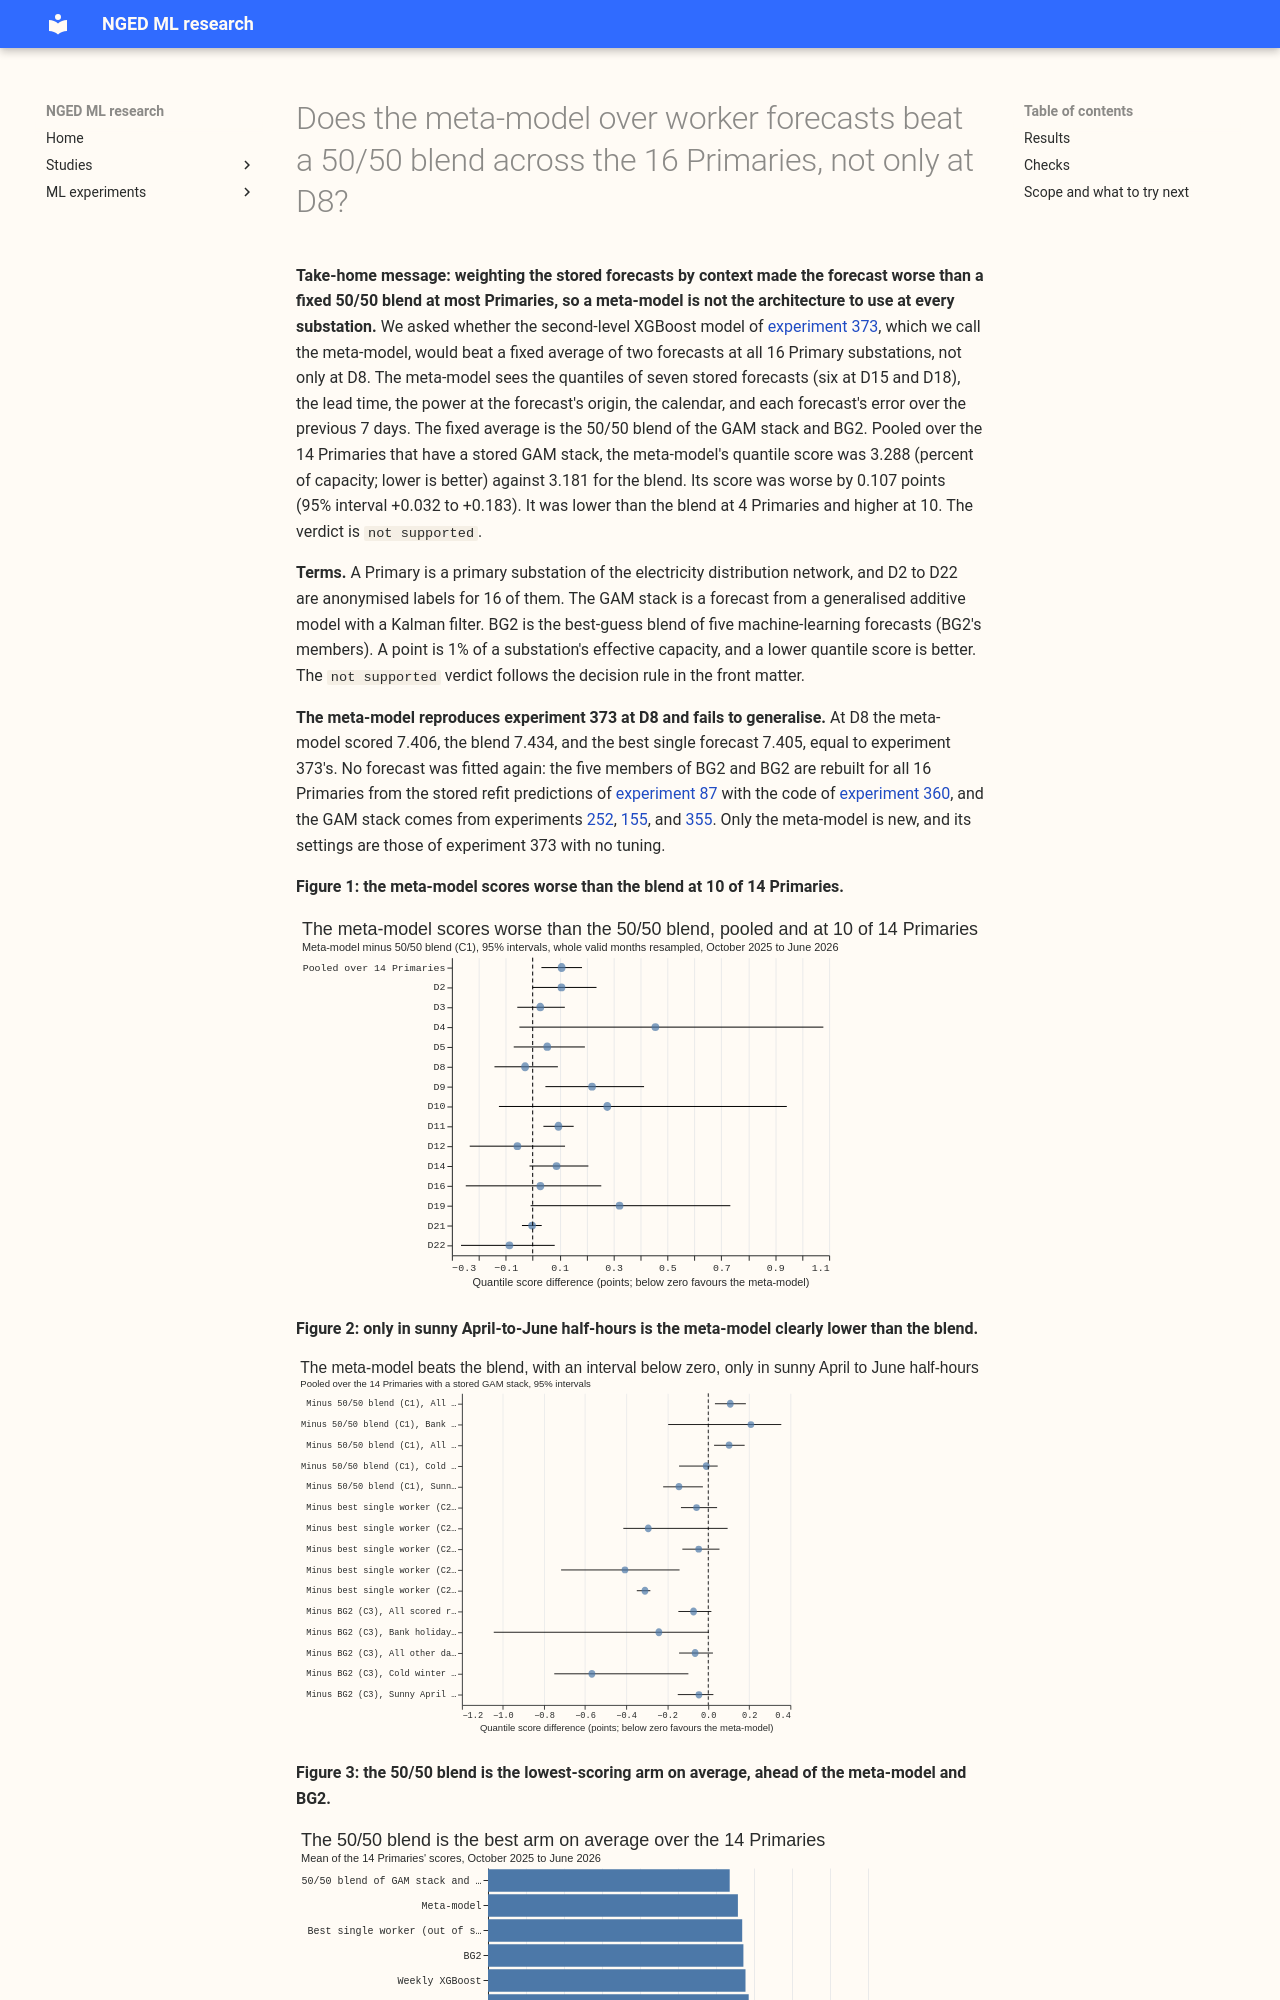

repository: openclimatefix/nged-ml-research · page: ml-experiments/00375-meta-model-over-worker-forecasts-at-all-primaries/result/index.html · generator: mkdocs

---
id: '00375'
slug: meta-model-over-worker-forecasts-at-all-primaries
title: >-
  Does the meta-model over worker forecasts beat a 50/50 blend across the 16 Primaries, not only at
  D8?
theme: calibration-and-uncertainty
also_relevant_to:
  - production-reference-and-best-guess
status: done
kind: other
size: >-
  medium. Stored: private files under
  data/ml-experiments/00375-meta-model-over-worker-forecasts-at-all-primaries/ only. Serving path:
  not touched. Degradation rule: not touched. Designs: more than one is defensible (one
  meta-model per Primary, or one pooled over Primaries), so the plan fixes experiment 373's
  per-Primary design with no new tuning. Callers: the scripts read experiment 87's stored member
  forecasts through experiment 360's rebuild, the stored GAM-stack forecasts of experiments 155,
  252, and 355, and call experiment 373's meta-model and experiment 252's scoring helpers. Asset
  graph: not touched.
hypothesis: >-
  The XGBoost meta-model of experiment 373, which weights BG2's five members, the GAM stack, and BG2
  by context, scores better than the fixed 50/50 blend of the GAM stack and BG2 across the 16
  Primaries, so one meta-model architecture works for any substation.
prediction: >-
  Written before any score is read. Pooled over the Primaries that have a stored GAM stack, the
  meta-model scores at least 0.1 points of quantile score below the 50/50 blend, with a 95% interval
  wholly below zero, and scores below the blend at a majority of those Primaries. Experiment 373
  found -0.028 at D8 alone, so this prediction can fail, and the plan expects it to.
decision_rule: >-
  Paired contrasts, whole valid months resampled (20,000 resamples, seed 0), 95% intervals, on the
  scored months October 2025 to June 2026 at each Primary (the first 3 valid months only train the
  meta-model, as in experiment 373). C1 meta-model minus the 50/50 blend, pooled as the mean over
  the Primaries with a stored stack, and per Primary. C2 meta-model minus the best single worker
  chosen out of sample (BG2 excluded). C3 meta-model minus BG2. `supported` when C1 pooled is at
  most -0.1 with an interval wholly below zero and C1 is below zero at more than half of the
  Primaries. `small gain` when C1 pooled is wholly below zero but above -0.1. `not supported`
  otherwise. The threshold is 0.1 because the meta-model needs every worker to run for every
  substation in production. Primaries with no stored stack (D15, D18) take BG2 as the blend
  baseline, are reported on their own, and are left out of the pooled figure. Cold winter nights
  and sunny April-to-June half-hours are reported as numbers, not as decision-rule contrasts.
  Gate: the rebuilt BG2 reproduces experiment 360's D2, D3, D4, and D8 scores, and the stored stack
  scores match their source experiments, before any meta-model is fitted.
benchmark: >-
  The 50/50 blend of the GAM stack and BG2, each worker alone, BG2, the GAM stack, climatology, and
  manual_heuristic, on the same rows at each Primary
row_set_id: fold_a_daily_gap_v1
metric: >-
  Quantile score (twice the mean pinball loss over 11 quantiles) in points of the series' effective
  capacity; median absolute error; q01, q05, q95, q99 coverage
code: ml-experiments/00375-meta-model-over-worker-forecasts-at-all-primaries/
date: 2026-10-28
verdict: not supported
best_arm: >-
  None as a change. Pooled over the 14 Primaries with a stored GAM stack, the meta-model scores 3.288
  against 3.181 for the 50/50 blend (+0.107, 95% +0.032 to +0.183), and is below the blend at 4 of
  14.
headline: >-
  A meta-model over the worker forecasts scores worse than a fixed 50/50 blend of the GAM stack and
  BG2: +0.107 points pooled over 14 Primaries (95% +0.032 to +0.183), below the blend at only 4 of
  14 and wholly above it at 2 (D9, D11). It is level with the blend on cold winter nights (-0.010,
  -0.142 to +0.046) and lower in sunny April-to-June half-hours (-0.143, -0.220 to -0.026).
lessons:
  - >-
    The 50/50 blend of the GAM stack and BG2 scores below BG2 at 13 of the 14 Primaries (D12 is the
    exception), so the fixed blend is already a strong comparator.
  - >-
    No single Primary drives the result: leaving out any one Primary leaves the pooled
    meta-model-minus-blend contrast between +0.081 and +0.122.
production_status: not-for-production
adopted_in: none
take_home_message: >-
  A second-level XGBoost model that weights the stored worker forecasts by context scored worse than
  a fixed 50/50 blend of the GAM stack and BG2 across 14 Primaries (0.107 points of capacity
  higher; the blend is lower at 10 of 14). One meta-model architecture therefore does not work for
  every substation as a replacement for the blend; its one clear gain is in sunny April-to-June
  half-hours. The data cover one scored year and leads up to 168 hours.
advice:
  - >-
    Use the fixed 50/50 blend of the GAM stack and BG2 as the comparator for any learned weighting,
    because it scores below BG2 at 13 of 14 Primaries and below the meta-model at 10 of 14 (Figure
    1, Figure 3).
  - >-
    Do not build a per-Primary meta-model over worker forecasts for the serving path: pooled over 14
    Primaries it is 0.107 points above the blend, with every worker run for every substation (C1,
    Figure 1).
  - >-
    If a learned weighting is tried again, test it on sunny April-to-June half-hours only, where it
    lowers the score by 0.143 points against the blend (-0.220 to -0.026) (Figure 2).
  - >-
    Test a fixed blend at D15 and D18 once a GAM stack is stored there; no stack exists at either
    Primary (Scope section).
date: 2026-10-28
---
